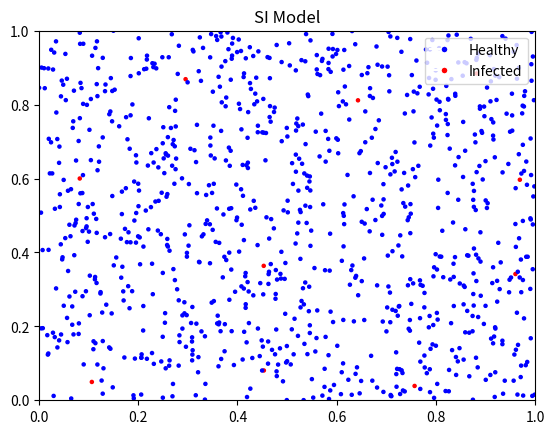

Recreate this plot in Python.
import numpy as np
import matplotlib.pyplot as plt
import matplotlib.animation as animation

# Initialize parameters
N = 1000
initial_infected = 10
beta = 0.5
time_steps = 100  # Reduced time steps
infection_radius = 0.05  # Increased infection radius

# Initialize population
population = np.zeros(N, dtype=int)
population[:initial_infected] = 1  # Initial infected individuals

# Initialize positions
positions = np.random.rand(N, 2)

# SI model update function
def update(frame, population, positions, beta, infection_radius):
    new_population = population.copy()
    for i in range(N):
        if population[i] == 1:
            for j in range(N):
                if population[j] == 0:
                    distance = np.linalg.norm(positions[i] - positions[j])
                    if distance < infection_radius and np.random.rand() < beta:
                        new_population[j] = 1
    population[:] = new_population
    scat.set_offsets(positions)
    scat.set_array(population)
    return scat,

# Create plot
fig, ax = plt.subplots()
scat = ax.scatter(positions[:, 0], positions[:, 1], c=population, cmap='bwr', s=5)
ax.set_xlim(0, 1)
ax.set_ylim(0, 1)
ax.set_title('SI Model')

# Create legend
healthy_patch = plt.Line2D([0], [0], marker='o', color='w', markerfacecolor='blue', markersize=5, label='Healthy')
infected_patch = plt.Line2D([0], [0], marker='o', color='w', markerfacecolor='red', markersize=5, label='Infected')
ax.legend(handles=[healthy_patch, infected_patch], loc='upper right')

# Create animation
ani = animation.FuncAnimation(fig, update, frames=time_steps, fargs=(population, positions, beta, infection_radius), interval=100, repeat=False)

plt.show()
